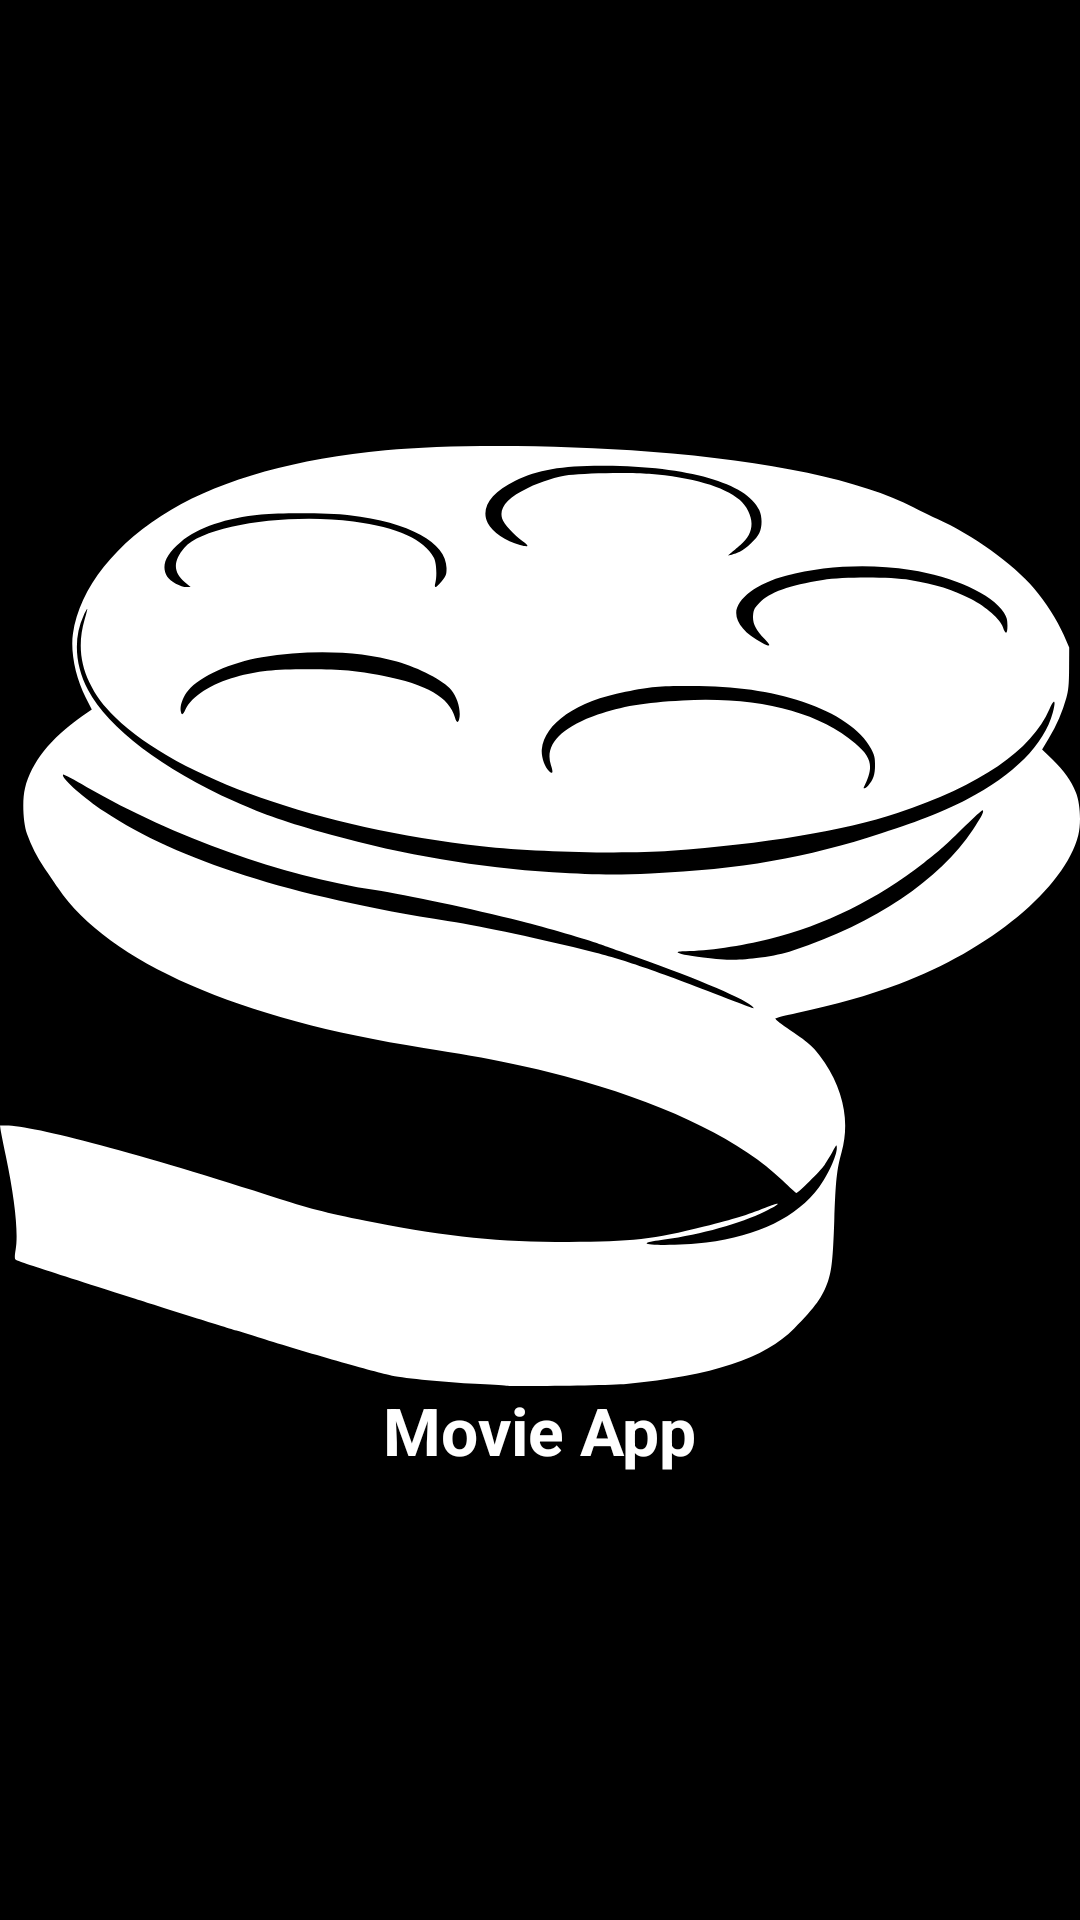

The Android layout XML behind this screen, and the referenced resources:
<!-- AndroidManifest.xml: activity theme Theme.MoviePlayground.Splash -->
<!-- res/layout/activity_splash.xml -->
<?xml version="1.0" encoding="utf-8"?>
<LinearLayout xmlns:android="http://schemas.android.com/apk/res/android"
    xmlns:app="http://schemas.android.com/apk/res-auto"
    android:layout_width="match_parent"
    android:layout_height="match_parent"
    android:background="@android:color/black"
    android:gravity="center"
    android:orientation="vertical">

    <android.support.v7.widget.AppCompatImageView
        android:layout_width="match_parent"
        android:layout_height="wrap_content"
        android:layout_margin="@dimen/normal"
        android:adjustViewBounds="true"
        android:scaleType="fitXY"
        app:srcCompat="@drawable/ic_video"
        app:tint="@android:color/white" />

    <android.support.v7.widget.AppCompatTextView
        android:layout_width="wrap_content"
        android:layout_height="wrap_content"
        android:layout_gravity="center_horizontal"
        android:layout_marginTop="@dimen/normal"
        android:text="Movie App"
        android:textAppearance="@style/TextAppearance.AppCompat.Large"
        android:textColor="@android:color/white"
        android:textStyle="bold" />
</LinearLayout>
<!-- resources referenced by this layout -->
<resources>
  <!-- drawable ic_video: vector/xml drawable (drawable-nodpi, 10505 chars, omitted) -->
  <style name="Theme.MoviePlayground.Splash" parent="Theme.MoviePlayground">
          <item name="colorAccent">@android:color/black</item>
      </style>
  <style name="Theme.MoviePlayground" parent="Theme.AppCompat.DayNight.NoActionBar" />
</resources>
